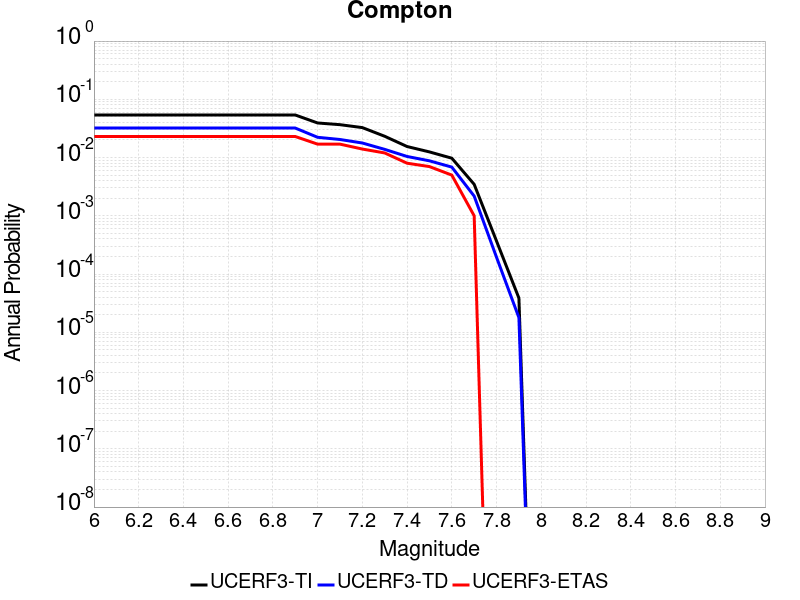

The file beside this chart, header and first rows:
Magnitude, UCERF3-TI Prob, UCERF3-TD Prob, UCERF3-ETAS Prob
6.0, 0.05383, 0.03211, 0.023
6.1, 0.05383, 0.03211, 0.023
6.2, 0.05383, 0.03211, 0.023
6.3, 0.05383, 0.03211, 0.023
6.4, 0.05383, 0.03211, 0.023
6.5, 0.05383, 0.03211, 0.023
6.6, 0.05383, 0.03211, 0.023
6.7, 0.05383, 0.03211, 0.023
6.8, 0.05383, 0.03211, 0.023
6.9, 0.05383, 0.03211, 0.023
7.0, 0.03924, 0.02228, 0.017
7.1, 0.03669, 0.02043, 0.017
7.2, 0.03269, 0.01778, 0.014
7.3, 0.0232, 0.01382, 0.012
7.4, 0.01547, 0.01044, 0.008
7.5, 0.0125, 0.00879, 0.007
7.6, 0.009753, 0.006857, 0.005
7.7, 0.003471, 0.002179, 0.001
7.8, 3.6803586E-4, 1.9404799E-4, 0.0
7.9, 3.8720576E-5, 1.7872553E-5, 0.0
